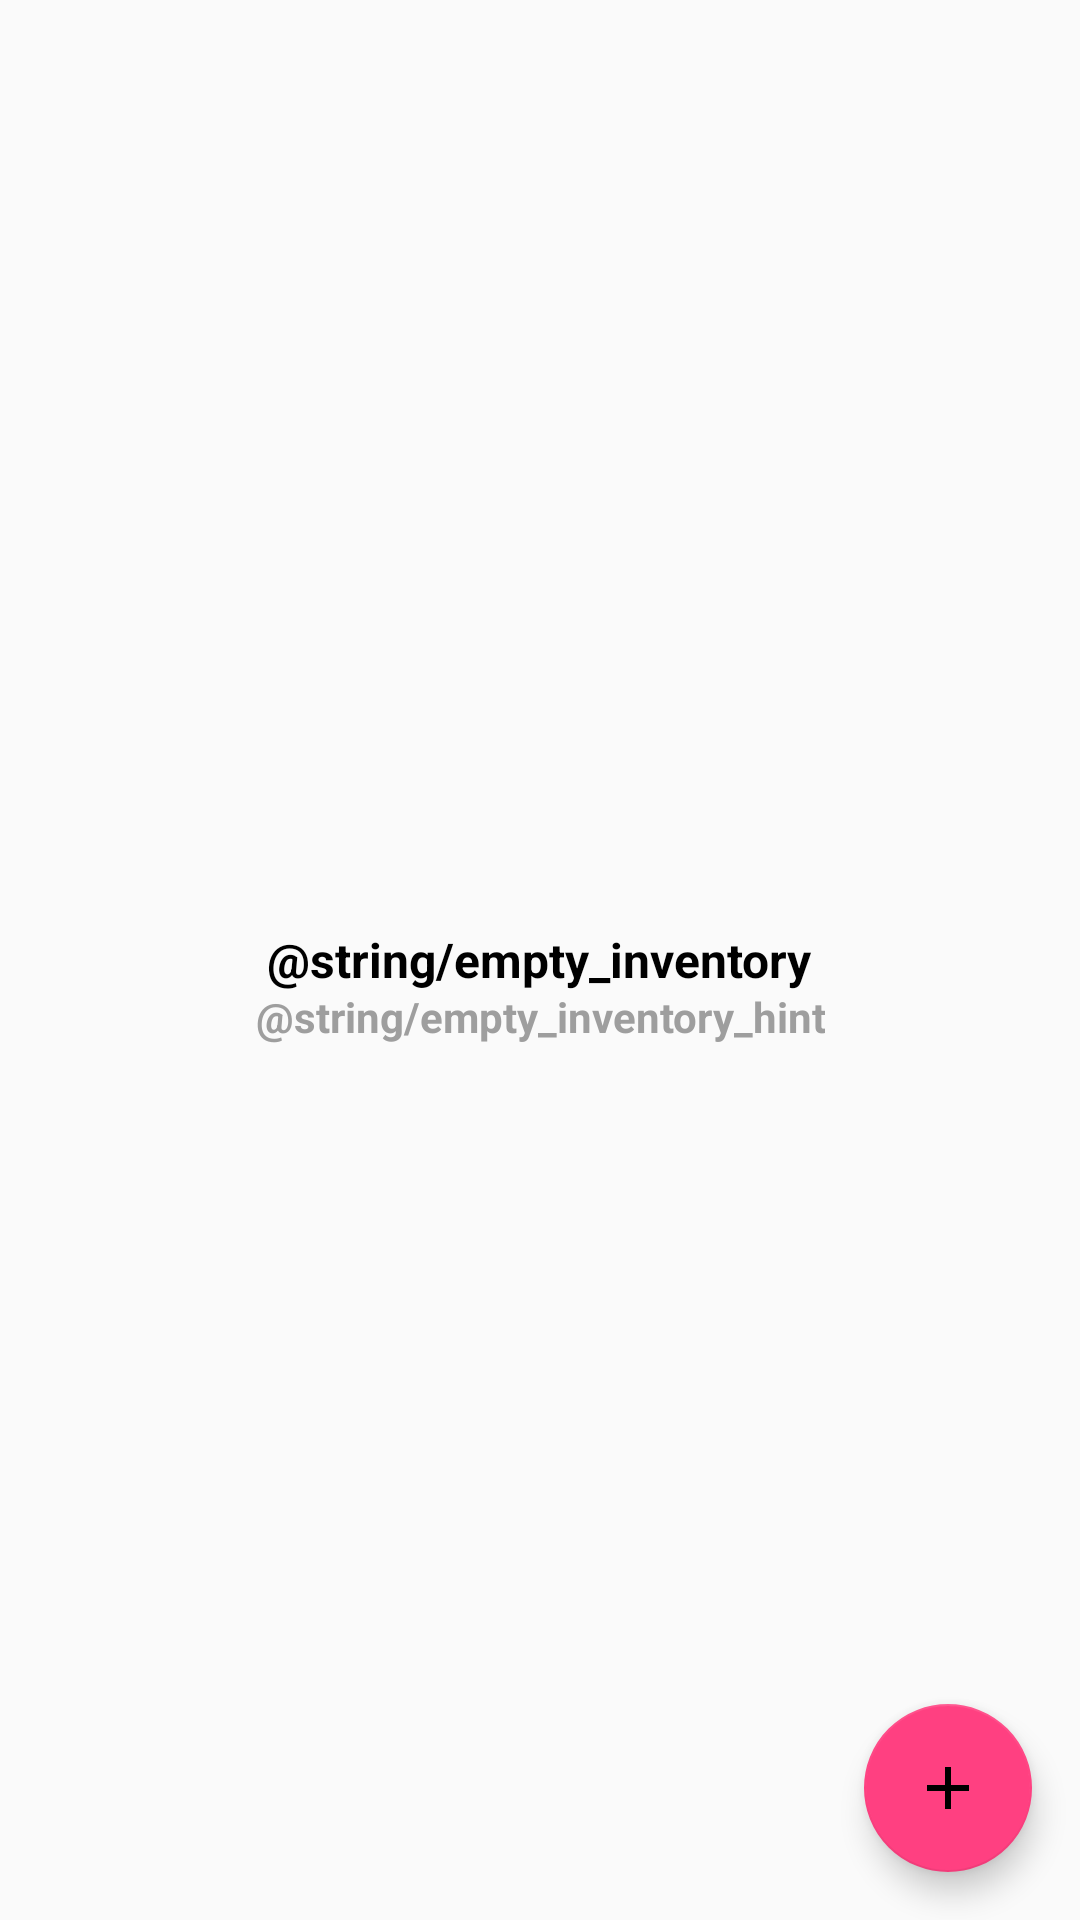

Produce the Android XML layout that renders to this screen, including the resource entries it uses.
<!-- AndroidManifest.xml: application theme AppTheme -->
<!-- res/layout/activity_inventory_catalog.xml -->
<?xml version="1.0" encoding="utf-8"?>
<RelativeLayout xmlns:android="http://schemas.android.com/apk/res/android"
    xmlns:tools="http://schemas.android.com/tools"
    android:layout_width="match_parent"
    android:layout_height="match_parent"
    tools:context="com.example.android.inventorytracker.InventoryCatalog">

    <ListView
        android:id="@+id/list"
        android:layout_width="match_parent"
        android:layout_height="match_parent" />

    <RelativeLayout
        android:id="@+id/empty_view"
        android:layout_width="wrap_content"
        android:layout_height="wrap_content"
        android:layout_centerInParent="true">

        <TextView
            style="@style/empty_text_style"
            android:id="@+id/empty_text_view"
            android:layout_width="wrap_content"
            android:layout_height="wrap_content"
            android:layout_centerInParent="true"/>

        <TextView
            style="@style/empty_subtext_style"
            android:id="@+id/empty_subtext_view"
            android:layout_width="wrap_content"
            android:layout_height="wrap_content"
            android:layout_below="@id/empty_text_view"
            android:layout_centerInParent="false"/>
    </RelativeLayout>

    <android.support.design.widget.FloatingActionButton
        android:id="@+id/fab"
        android:layout_width="wrap_content"
        android:layout_height="wrap_content"
        android:layout_alignParentBottom="true"
        android:layout_alignParentRight="true"
        android:layout_margin="@dimen/fab_margin"
        android:src="@drawable/add"/>
</RelativeLayout>
<!-- resources referenced by this layout -->
<resources>
  <dimen name="fab_margin">16dp</dimen>
  <!-- drawable add: png bitmap (drawable-xxhdpi, 220 bytes) -->
  <style name="empty_subtext_style">
          <item name="android:textSize">@dimen/secondary_text_size</item>
          <item name="android:gravity">center</item>
          <item name="android:textStyle">bold</item>
          <item name="android:textColor">@color/secondary_text</item>
          <item name="android:text">@string/empty_inventory_hint</item>
          <item name="android:paddingTop">@dimen/empty_view_padding</item>
          <item name="android:paddingBottom">@dimen/empty_view_padding</item>
      </style>
  <style name="empty_text_style">
          <item name="android:textSize">@dimen/primary_text_size</item>
          <item name="android:gravity">center</item>
          <item name="android:textStyle">bold</item>
          <item name="android:textColor">@color/primary_text</item>
          <item name="android:text">@string/empty_inventory</item>
          <item name="android:paddingTop">@dimen/empty_view_padding</item>
          <item name="android:paddingBottom">@dimen/empty_view_padding</item>
      </style>
  <style name="AppTheme" parent="Theme.AppCompat.Light.DarkActionBar">
          
          <item name="colorPrimary">@color/colorPrimary</item>
          <item name="colorPrimaryDark">@color/colorPrimaryDark</item>
          <item name="colorAccent">@color/colorAccent</item>
      </style>
  <dimen name="secondary_text_size">14sp</dimen>
  <color name="secondary_text">#9E9E9E</color>
  <dimen name="empty_view_padding">8dp</dimen>
  <dimen name="primary_text_size">16sp</dimen>
  <color name="primary_text">#000</color>
  <color name="colorPrimary">#3F51B5</color>
  <color name="colorPrimaryDark">#303F9F</color>
  <color name="colorAccent">#FF4081</color>
</resources>
